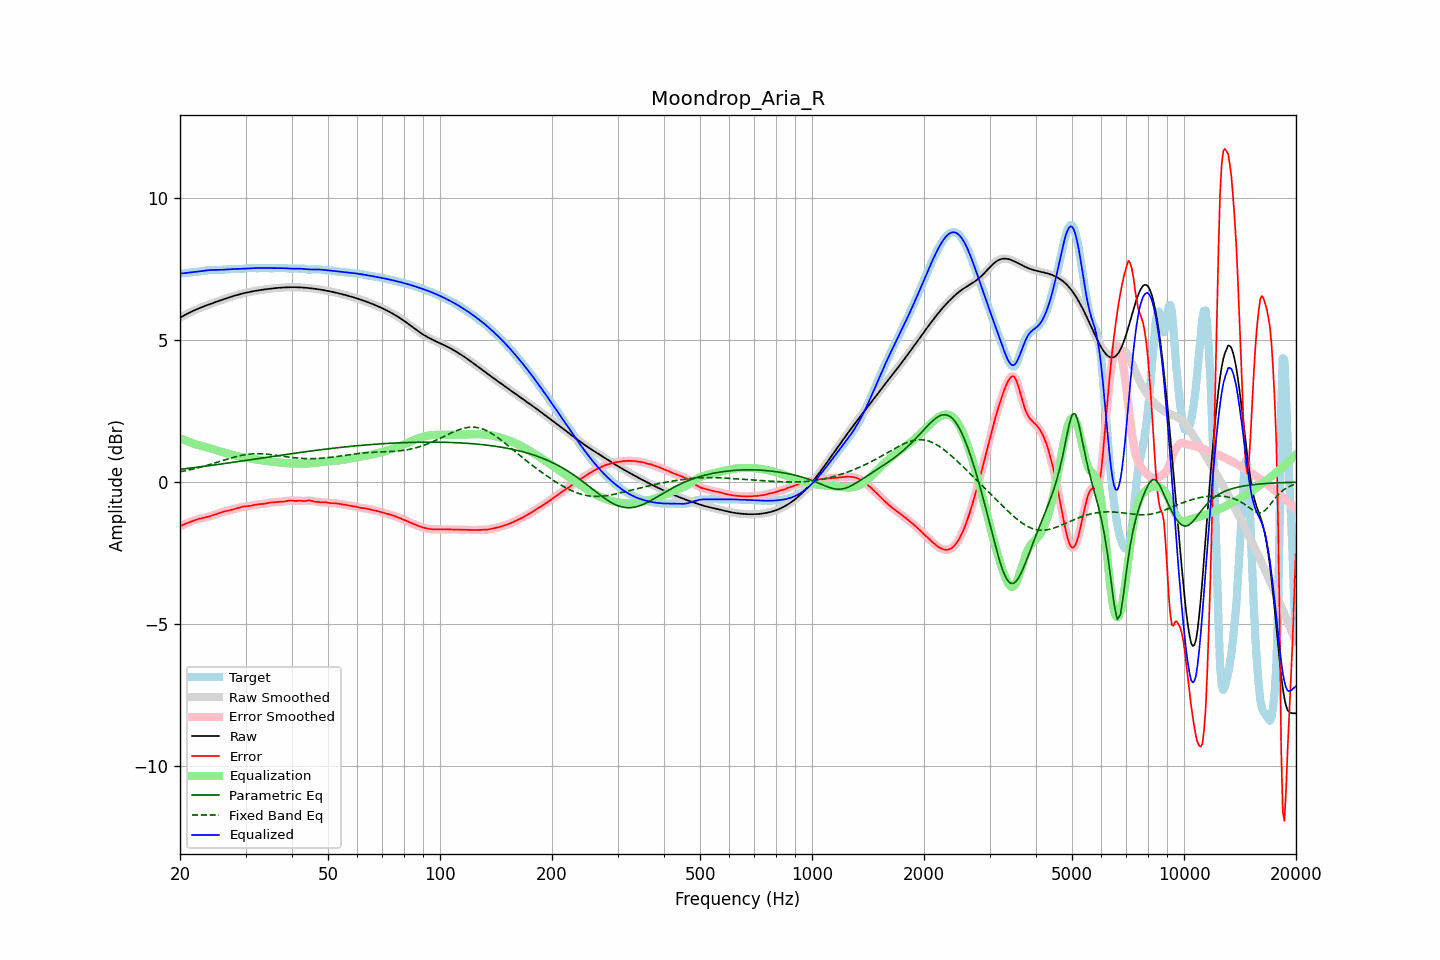

The file beside this chart, header and first rows:
frequency, raw, error, smoothed, error_smoothed, equalization, parametric_eq, fixed_band_eq, equalized_raw, equalized_smoothed, target
20.00, 5.79, -1.56, 5.79, -1.55, 1.56, 0.45, 0.37, 7.35, 7.35, 7.35
20.20, 5.83, -1.53, 5.83, -1.53, 1.53, 0.46, 0.38, 7.35, 7.35, 7.35
20.40, 5.86, -1.50, 5.86, -1.50, 1.50, 0.46, 0.39, 7.36, 7.36, 7.36
20.61, 5.89, -1.48, 5.89, -1.48, 1.48, 0.47, 0.40, 7.37, 7.37, 7.37
20.81, 5.92, -1.46, 5.92, -1.46, 1.45, 0.48, 0.41, 7.37, 7.37, 7.38
21.02, 5.95, -1.43, 5.95, -1.43, 1.43, 0.48, 0.42, 7.38, 7.38, 7.38
21.23, 5.98, -1.41, 5.98, -1.41, 1.41, 0.49, 0.43, 7.39, 7.39, 7.39
21.44, 6.01, -1.39, 6.01, -1.39, 1.39, 0.50, 0.45, 7.39, 7.39, 7.39
21.66, 6.03, -1.37, 6.03, -1.37, 1.37, 0.51, 0.46, 7.40, 7.40, 7.40
21.87, 6.06, -1.35, 6.06, -1.35, 1.35, 0.51, 0.47, 7.41, 7.40, 7.40
22.09, 6.08, -1.33, 6.08, -1.33, 1.33, 0.52, 0.49, 7.41, 7.41, 7.41
22.31, 6.11, -1.31, 6.11, -1.31, 1.31, 0.53, 0.50, 7.42, 7.42, 7.42
22.54, 6.13, -1.29, 6.13, -1.29, 1.30, 0.53, 0.52, 7.43, 7.43, 7.42
22.76, 6.15, -1.28, 6.15, -1.28, 1.28, 0.54, 0.53, 7.43, 7.43, 7.43
22.99, 6.18, -1.27, 6.18, -1.27, 1.27, 0.55, 0.55, 7.44, 7.44, 7.44
23.22, 6.20, -1.25, 6.20, -1.25, 1.25, 0.56, 0.56, 7.45, 7.45, 7.45
23.45, 6.22, -1.24, 6.22, -1.24, 1.24, 0.56, 0.58, 7.46, 7.46, 7.46
23.69, 6.24, -1.23, 6.24, -1.23, 1.23, 0.57, 0.60, 7.47, 7.47, 7.47
23.92, 6.26, -1.21, 6.26, -1.21, 1.21, 0.58, 0.61, 7.47, 7.47, 7.47
24.16, 6.28, -1.20, 6.28, -1.20, 1.19, 0.59, 0.63, 7.48, 7.48, 7.48
24.40, 6.30, -1.18, 6.30, -1.18, 1.18, 0.59, 0.65, 7.48, 7.48, 7.48
24.65, 6.32, -1.16, 6.32, -1.16, 1.16, 0.60, 0.66, 7.48, 7.48, 7.48
24.89, 6.34, -1.14, 6.34, -1.14, 1.14, 0.61, 0.68, 7.48, 7.48, 7.48
25.14, 6.36, -1.12, 6.36, -1.12, 1.12, 0.62, 0.70, 7.48, 7.48, 7.48
25.39, 6.38, -1.10, 6.38, -1.10, 1.10, 0.63, 0.72, 7.48, 7.48, 7.48
25.65, 6.40, -1.08, 6.40, -1.08, 1.08, 0.63, 0.73, 7.48, 7.48, 7.48
25.91, 6.42, -1.06, 6.42, -1.06, 1.06, 0.64, 0.75, 7.49, 7.49, 7.48
26.16, 6.44, -1.04, 6.44, -1.04, 1.05, 0.65, 0.77, 7.49, 7.49, 7.49
26.43, 6.46, -1.03, 6.46, -1.03, 1.03, 0.66, 0.79, 7.49, 7.49, 7.49
26.69, 6.48, -1.02, 6.48, -1.02, 1.02, 0.67, 0.80, 7.50, 7.50, 7.50
26.96, 6.50, -1.00, 6.50, -1.00, 1.00, 0.67, 0.82, 7.50, 7.50, 7.50
27.23, 6.52, -0.99, 6.52, -0.99, 0.99, 0.68, 0.84, 7.51, 7.51, 7.51
27.50, 6.54, -0.98, 6.54, -0.98, 0.97, 0.69, 0.86, 7.51, 7.51, 7.51
27.77, 6.56, -0.96, 6.56, -0.96, 0.96, 0.70, 0.87, 7.51, 7.51, 7.52
28.05, 6.57, -0.95, 6.57, -0.95, 0.94, 0.71, 0.89, 7.52, 7.52, 7.52
28.33, 6.59, -0.93, 6.59, -0.93, 0.93, 0.72, 0.90, 7.52, 7.52, 7.52
28.62, 6.61, -0.91, 6.61, -0.91, 0.91, 0.72, 0.92, 7.52, 7.52, 7.52
28.90, 6.62, -0.89, 6.62, -0.90, 0.90, 0.73, 0.93, 7.52, 7.52, 7.52
29.19, 6.64, -0.88, 6.64, -0.88, 0.88, 0.74, 0.94, 7.52, 7.52, 7.52
29.48, 6.65, -0.87, 6.65, -0.87, 0.87, 0.75, 0.95, 7.52, 7.52, 7.52
29.78, 6.66, -0.86, 6.66, -0.86, 0.86, 0.76, 0.96, 7.53, 7.53, 7.52
30.08, 6.68, -0.85, 6.68, -0.85, 0.85, 0.77, 0.97, 7.53, 7.53, 7.53
30.38, 6.69, -0.85, 6.69, -0.85, 0.84, 0.77, 0.98, 7.53, 7.53, 7.54
30.68, 6.70, -0.84, 6.70, -0.84, 0.84, 0.78, 0.99, 7.54, 7.54, 7.55
30.99, 6.71, -0.83, 6.71, -0.83, 0.83, 0.79, 0.99, 7.54, 7.54, 7.55
31.30, 6.72, -0.82, 6.72, -0.82, 0.82, 0.80, 1.00, 7.54, 7.54, 7.55
31.61, 6.74, -0.81, 6.73, -0.81, 0.81, 0.81, 1.00, 7.54, 7.54, 7.54
31.93, 6.74, -0.79, 6.74, -0.80, 0.80, 0.82, 1.00, 7.55, 7.55, 7.54
32.24, 6.75, -0.78, 6.75, -0.79, 0.79, 0.82, 1.00, 7.55, 7.55, 7.54
32.57, 6.76, -0.78, 6.76, -0.78, 0.78, 0.83, 1.00, 7.55, 7.55, 7.54
32.89, 6.77, -0.78, 6.77, -0.78, 0.78, 0.84, 1.00, 7.55, 7.55, 7.55
33.22, 6.78, -0.77, 6.78, -0.77, 0.77, 0.85, 1.00, 7.55, 7.55, 7.55
33.55, 6.79, -0.77, 6.79, -0.77, 0.76, 0.86, 1.00, 7.55, 7.55, 7.56
33.89, 6.80, -0.76, 6.80, -0.76, 0.75, 0.87, 0.99, 7.55, 7.55, 7.55
34.23, 6.80, -0.74, 6.80, -0.74, 0.74, 0.88, 0.99, 7.55, 7.55, 7.55
34.57, 6.81, -0.73, 6.81, -0.73, 0.74, 0.88, 0.98, 7.55, 7.55, 7.54
34.92, 6.82, -0.72, 6.82, -0.72, 0.73, 0.89, 0.97, 7.55, 7.55, 7.54
35.27, 6.83, -0.72, 6.83, -0.72, 0.72, 0.90, 0.97, 7.54, 7.54, 7.54
35.62, 6.83, -0.71, 6.83, -0.71, 0.71, 0.91, 0.96, 7.54, 7.54, 7.54
35.97, 6.84, -0.71, 6.84, -0.71, 0.71, 0.92, 0.95, 7.54, 7.54, 7.55
... 635 more rows
